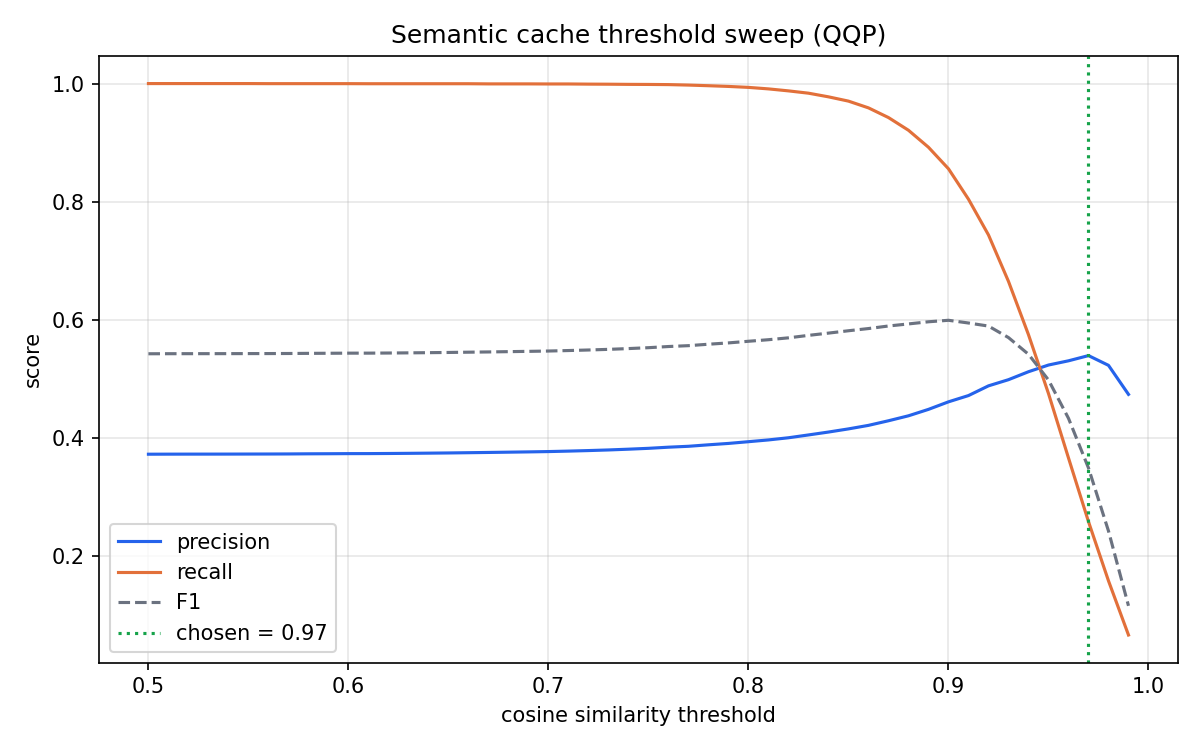

Source data for this figure (header and first rows):
threshold, precision, recall, f1, accuracy, tp, fp, fn, tn, predicted_positive
0.5, 0.3718, 1.0, 0.542, 0.3724, 7428, 12553, 0, 19, 19981
0.51, 0.3718, 1.0, 0.5421, 0.3726, 7428, 12548, 0, 24, 19976
0.52, 0.3719, 1.0, 0.5422, 0.3728, 7428, 12545, 0, 27, 19973
0.53, 0.3719, 1.0, 0.5422, 0.3728, 7428, 12544, 0, 28, 19972
0.54, 0.372, 1.0, 0.5422, 0.3729, 7428, 12542, 0, 30, 19970
0.55, 0.372, 1.0, 0.5423, 0.3731, 7428, 12538, 0, 34, 19966
0.56, 0.3721, 0.9999, 0.5424, 0.3733, 7427, 12533, 1, 39, 19960
0.57, 0.3722, 0.9999, 0.5425, 0.3736, 7427, 12527, 1, 45, 19954
0.58, 0.3724, 0.9999, 0.5427, 0.3742, 7427, 12515, 1, 57, 19942
0.59, 0.3726, 0.9999, 0.5428, 0.3745, 7427, 12508, 1, 64, 19935
0.6, 0.3727, 0.9999, 0.543, 0.375, 7427, 12498, 1, 74, 19925
0.61, 0.3728, 0.9997, 0.5431, 0.3752, 7426, 12494, 2, 78, 19920
0.62, 0.373, 0.9997, 0.5433, 0.3757, 7426, 12484, 2, 88, 19910
0.63, 0.3732, 0.9997, 0.5436, 0.3764, 7426, 12470, 2, 102, 19896
0.64, 0.3735, 0.9997, 0.5439, 0.3772, 7426, 12454, 2, 118, 19880
0.65, 0.3739, 0.9997, 0.5442, 0.3781, 7426, 12436, 2, 136, 19862
0.66, 0.3743, 0.9997, 0.5447, 0.3792, 7426, 12413, 2, 159, 19839
0.67, 0.3747, 0.9995, 0.5451, 0.3805, 7424, 12387, 4, 185, 19811
0.68, 0.3752, 0.9995, 0.5456, 0.3817, 7424, 12362, 4, 210, 19786
0.69, 0.3757, 0.9995, 0.5461, 0.383, 7424, 12337, 4, 235, 19761
0.7, 0.3762, 0.9993, 0.5467, 0.3844, 7423, 12307, 5, 265, 19730
0.71, 0.377, 0.9993, 0.5475, 0.3865, 7423, 12266, 5, 306, 19689
0.72, 0.3779, 0.9991, 0.5484, 0.3889, 7421, 12215, 7, 357, 19636
0.73, 0.379, 0.9989, 0.5495, 0.3916, 7420, 12159, 8, 413, 19579
0.74, 0.3803, 0.9987, 0.5508, 0.3951, 7418, 12089, 10, 483, 19507
0.75, 0.3817, 0.9985, 0.5523, 0.3988, 7417, 12013, 11, 559, 19430
0.76, 0.3837, 0.9982, 0.5543, 0.4037, 7415, 11912, 13, 660, 19327
0.77, 0.3852, 0.9974, 0.5558, 0.4078, 7409, 11826, 19, 746, 19235
0.78, 0.3877, 0.9964, 0.5582, 0.4142, 7401, 11689, 27, 883, 19090
0.79, 0.39, 0.9952, 0.5604, 0.4202, 7392, 11560, 36, 1012, 18952
0.8, 0.393, 0.9935, 0.5632, 0.4276, 7380, 11400, 48, 1172, 18780
0.81, 0.396, 0.991, 0.5658, 0.4352, 7361, 11229, 67, 1343, 18590
0.82, 0.3996, 0.9876, 0.569, 0.4444, 7336, 11021, 92, 1551, 18357
0.83, 0.4044, 0.9837, 0.5732, 0.4559, 7307, 10761, 121, 1811, 18068
0.84, 0.4093, 0.9775, 0.577, 0.4677, 7261, 10478, 167, 2094, 17739
0.85, 0.4147, 0.9702, 0.581, 0.4803, 7207, 10173, 221, 2399, 17380
0.86, 0.4206, 0.9588, 0.5848, 0.4943, 7122, 9809, 306, 2763, 16931
0.87, 0.4284, 0.9424, 0.5891, 0.5117, 7000, 9338, 428, 3234, 16338
0.88, 0.4369, 0.9208, 0.5926, 0.5298, 6840, 8817, 588, 3755, 15657
0.89, 0.4478, 0.892, 0.5962, 0.5513, 6626, 8172, 802, 4400, 14798
0.9, 0.4605, 0.8555, 0.5988, 0.5742, 6355, 7444, 1073, 5128, 13799
0.91, 0.4712, 0.804, 0.5941, 0.592, 5972, 6703, 1456, 5869, 12675
0.92, 0.4876, 0.7434, 0.589, 0.6146, 5522, 5802, 1906, 6770, 11324
0.93, 0.4981, 0.6646, 0.5694, 0.6267, 4937, 4975, 2491, 7597, 9912
0.94, 0.5116, 0.5743, 0.5411, 0.6382, 4266, 4073, 3162, 8499, 8339
0.95, 0.5229, 0.4746, 0.4976, 0.6441, 3525, 3216, 3903, 9356, 6741
0.96, 0.5301, 0.3654, 0.4326, 0.644, 2714, 2406, 4714, 10166, 5120
0.97, 0.5389, 0.2574, 0.3484, 0.6424, 1912, 1636, 5516, 10936, 3548
0.98, 0.5224, 0.1571, 0.2416, 0.6336, 1167, 1067, 6261, 11505, 2234
0.99, 0.4732, 0.06529, 0.1148, 0.6259, 485, 540, 6943, 12032, 1025
